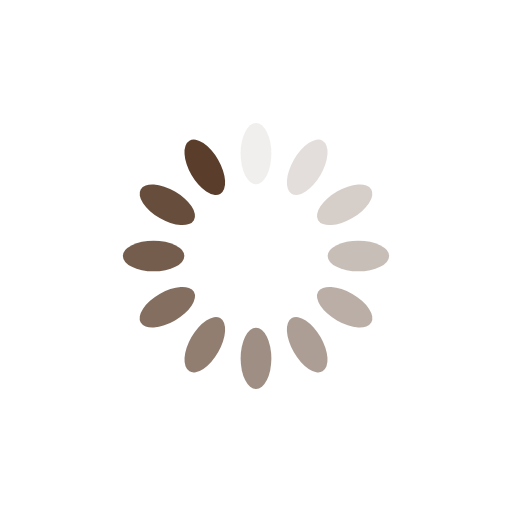
t = 0.00 s
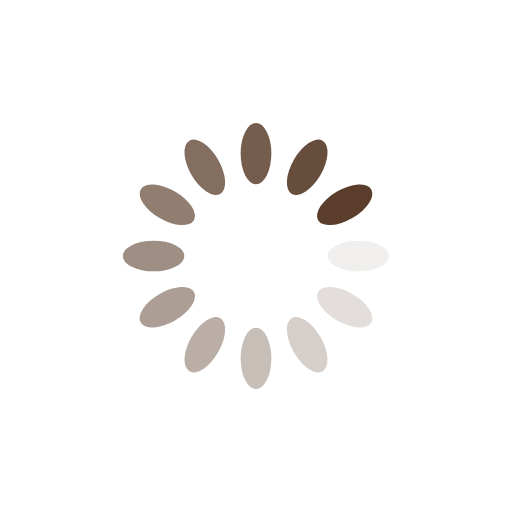
t = 0.25 s
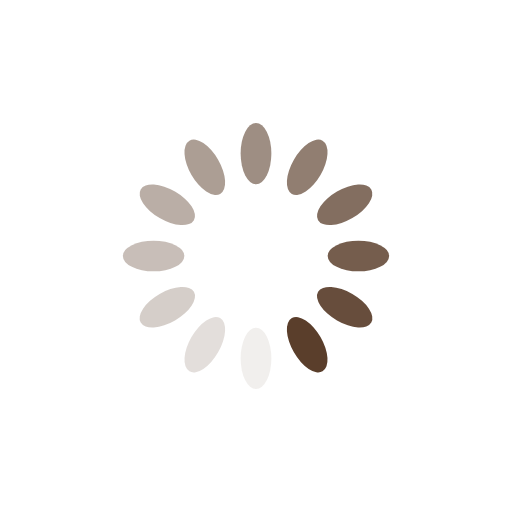
t = 0.50 s
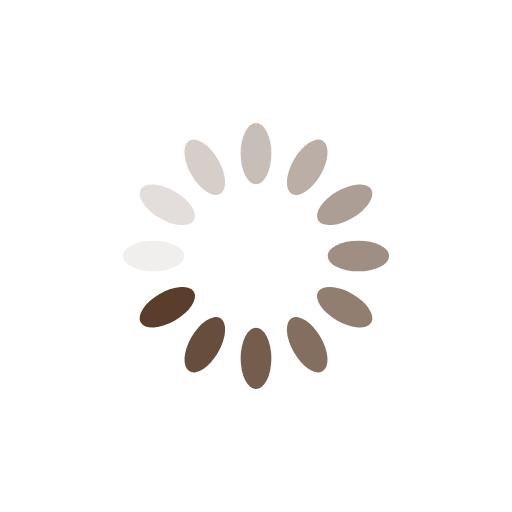
t = 0.75 s

The animated SVG that drew these frames (rendered in a browser with its animation timeline set to each time). Animation: 12 SMIL elements (animate=12); one cycle of 1.00 s, repeats indefinitely.

<svg xmlns="http://www.w3.org/2000/svg" viewBox="0 0 100 100" preserveAspectRatio="xMidYMid" width="200" height="200" style="shape-rendering: auto; display: block; background: transparent;" xmlns:xlink="http://www.w3.org/1999/xlink"><g><g transform="rotate(0 50 50)">
  <rect fill="#5a3e2b" height="12" width="6" ry="6" rx="3" y="24" x="47">
    <animate repeatCount="indefinite" begin="-0.9166666666666666s" dur="1s" keyTimes="0;1" values="1;0" attributeName="opacity"></animate>
  </rect>
</g><g transform="rotate(30 50 50)">
  <rect fill="#5a3e2b" height="12" width="6" ry="6" rx="3" y="24" x="47">
    <animate repeatCount="indefinite" begin="-0.8333333333333334s" dur="1s" keyTimes="0;1" values="1;0" attributeName="opacity"></animate>
  </rect>
</g><g transform="rotate(60 50 50)">
  <rect fill="#5a3e2b" height="12" width="6" ry="6" rx="3" y="24" x="47">
    <animate repeatCount="indefinite" begin="-0.75s" dur="1s" keyTimes="0;1" values="1;0" attributeName="opacity"></animate>
  </rect>
</g><g transform="rotate(90 50 50)">
  <rect fill="#5a3e2b" height="12" width="6" ry="6" rx="3" y="24" x="47">
    <animate repeatCount="indefinite" begin="-0.6666666666666666s" dur="1s" keyTimes="0;1" values="1;0" attributeName="opacity"></animate>
  </rect>
</g><g transform="rotate(120 50 50)">
  <rect fill="#5a3e2b" height="12" width="6" ry="6" rx="3" y="24" x="47">
    <animate repeatCount="indefinite" begin="-0.5833333333333334s" dur="1s" keyTimes="0;1" values="1;0" attributeName="opacity"></animate>
  </rect>
</g><g transform="rotate(150 50 50)">
  <rect fill="#5a3e2b" height="12" width="6" ry="6" rx="3" y="24" x="47">
    <animate repeatCount="indefinite" begin="-0.5s" dur="1s" keyTimes="0;1" values="1;0" attributeName="opacity"></animate>
  </rect>
</g><g transform="rotate(180 50 50)">
  <rect fill="#5a3e2b" height="12" width="6" ry="6" rx="3" y="24" x="47">
    <animate repeatCount="indefinite" begin="-0.4166666666666667s" dur="1s" keyTimes="0;1" values="1;0" attributeName="opacity"></animate>
  </rect>
</g><g transform="rotate(210 50 50)">
  <rect fill="#5a3e2b" height="12" width="6" ry="6" rx="3" y="24" x="47">
    <animate repeatCount="indefinite" begin="-0.3333333333333333s" dur="1s" keyTimes="0;1" values="1;0" attributeName="opacity"></animate>
  </rect>
</g><g transform="rotate(240 50 50)">
  <rect fill="#5a3e2b" height="12" width="6" ry="6" rx="3" y="24" x="47">
    <animate repeatCount="indefinite" begin="-0.25s" dur="1s" keyTimes="0;1" values="1;0" attributeName="opacity"></animate>
  </rect>
</g><g transform="rotate(270 50 50)">
  <rect fill="#5a3e2b" height="12" width="6" ry="6" rx="3" y="24" x="47">
    <animate repeatCount="indefinite" begin="-0.16666666666666666s" dur="1s" keyTimes="0;1" values="1;0" attributeName="opacity"></animate>
  </rect>
</g><g transform="rotate(300 50 50)">
  <rect fill="#5a3e2b" height="12" width="6" ry="6" rx="3" y="24" x="47">
    <animate repeatCount="indefinite" begin="-0.08333333333333333s" dur="1s" keyTimes="0;1" values="1;0" attributeName="opacity"></animate>
  </rect>
</g><g transform="rotate(330 50 50)">
  <rect fill="#5a3e2b" height="12" width="6" ry="6" rx="3" y="24" x="47">
    <animate repeatCount="indefinite" begin="0s" dur="1s" keyTimes="0;1" values="1;0" attributeName="opacity"></animate>
  </rect>
</g><g></g></g><!-- [ldio] generated by https://loading.io --></svg>
